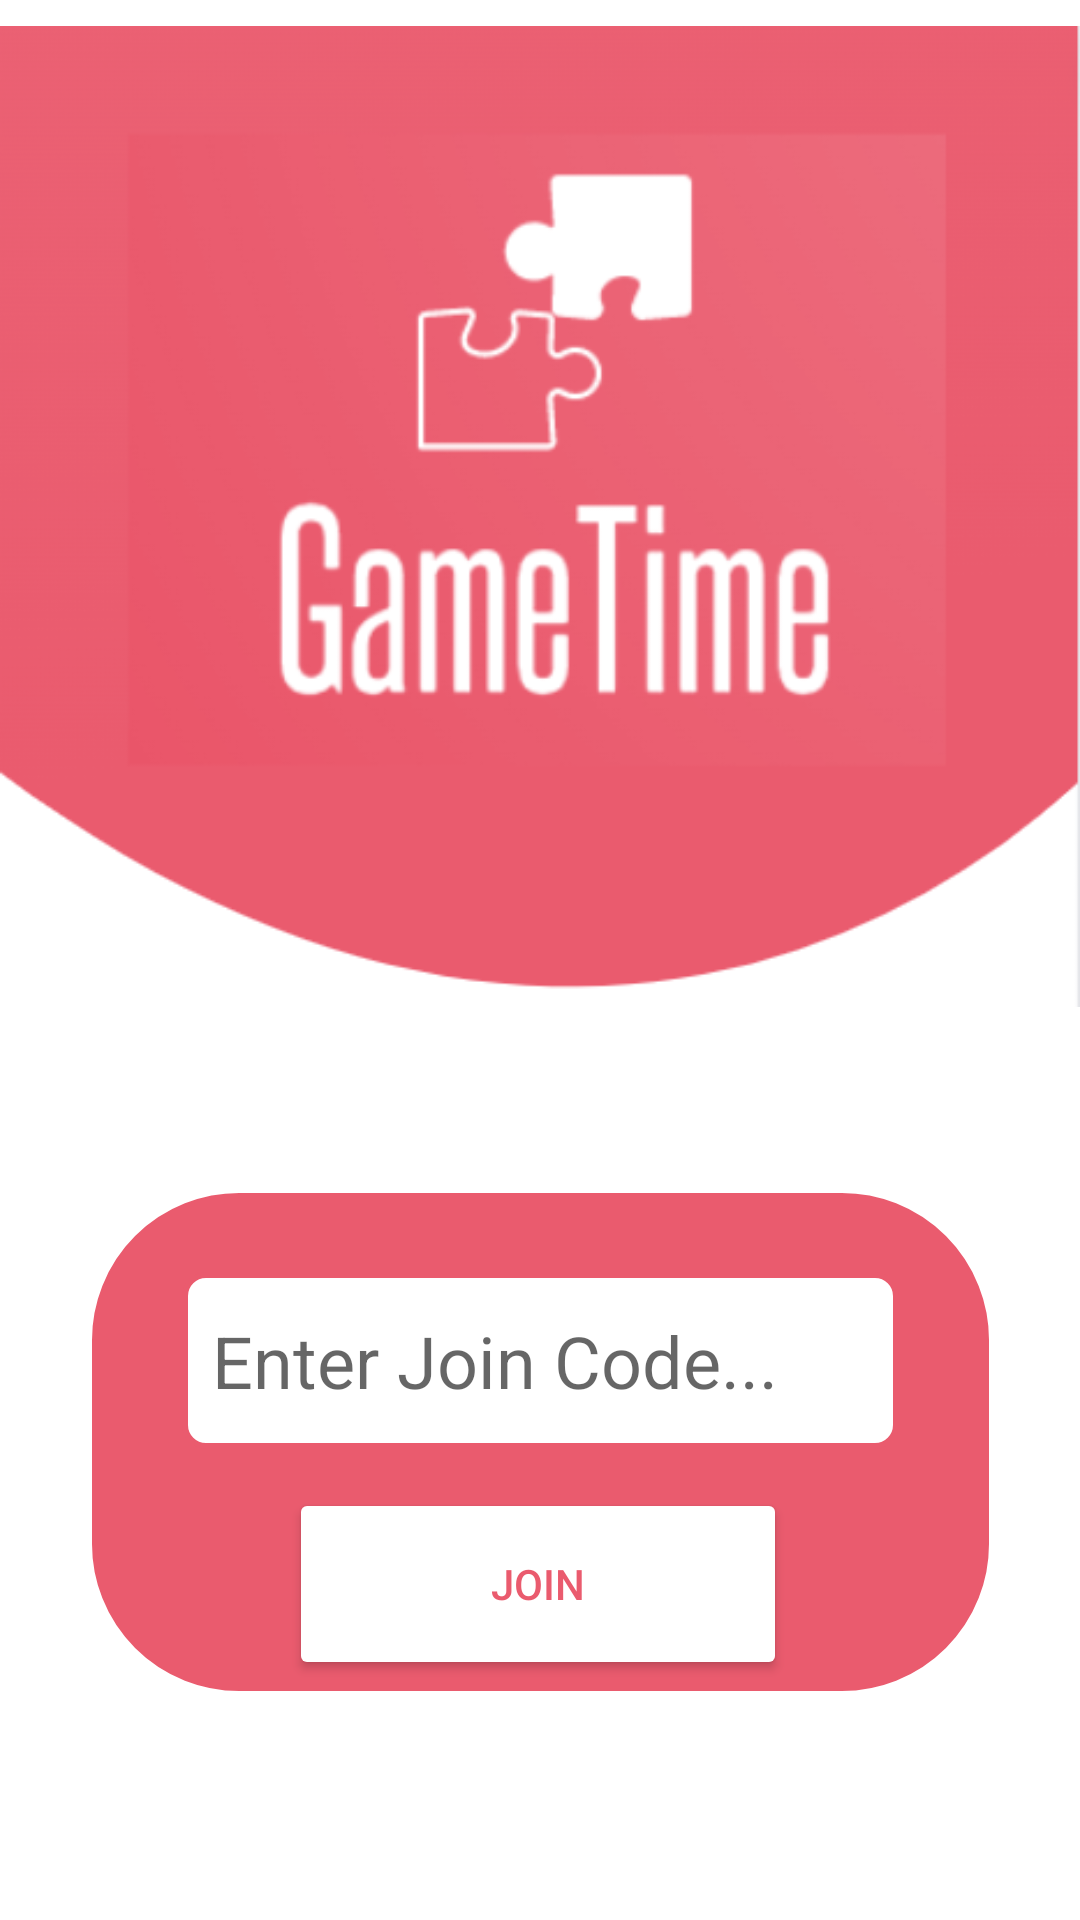

Android layout source for this screen:
<!-- AndroidManifest.xml: application theme Theme.Gamification -->
<!-- res/layout/activity_employee_join_code.xml -->
<?xml version="1.0" encoding="utf-8"?>
<androidx.constraintlayout.widget.ConstraintLayout xmlns:android="http://schemas.android.com/apk/res/android"
    xmlns:app="http://schemas.android.com/apk/res-auto"
    xmlns:tools="http://schemas.android.com/tools"
    android:layout_width="match_parent"
    android:layout_height="match_parent"
    tools:context=".EmployeeJoinCode">


    <ImageView
        android:id="@+id/imageView10"
        android:layout_width="303dp"
        android:layout_height="170dp"
        app:layout_constraintBottom_toBottomOf="parent"
        app:layout_constraintEnd_toEndOf="parent"
        app:layout_constraintStart_toStartOf="parent"
        app:layout_constraintTop_toTopOf="parent"
        app:layout_constraintVertical_bias="0.842"
        app:srcCompat="@drawable/border2" />

    <EditText
        android:id="@+id/employeeJoinCodeET"
        android:layout_width="239dp"
        android:layout_height="59dp"
        android:background="@drawable/border"
        android:ems="10"
        android:hint="Enter Join Code..."
        android:inputType="textPersonName"
        android:textSize="24sp"
        app:layout_constraintBottom_toBottomOf="parent"
        app:layout_constraintEnd_toEndOf="parent"
        app:layout_constraintStart_toStartOf="parent"
        app:layout_constraintTop_toBottomOf="@+id/imageView4"
        app:layout_constraintVertical_bias="0.203" />



    <Button
        android:id="@+id/employeeJoinCodeBtn"
        android:layout_width="166dp"
        android:layout_height="64dp"
        android:layout_marginBottom="80dp"
        android:onClick="employeeJoinCode"
        android:text="Join"
        android:textColor="@color/pink_red"
        app:backgroundTint="@color/white"
        app:layout_constraintBottom_toBottomOf="parent"
        app:layout_constraintEnd_toEndOf="parent"
        app:layout_constraintHorizontal_bias="0.497"
        app:layout_constraintStart_toStartOf="parent" />

    <ImageView
        android:id="@+id/imageView4"
        android:layout_width="wrap_content"
        android:layout_height="wrap_content"
        android:layout_marginBottom="256dp"
        app:layout_constraintBottom_toBottomOf="parent"
        app:layout_constraintEnd_toEndOf="parent"
        app:layout_constraintHorizontal_bias="0.0"
        app:layout_constraintStart_toStartOf="parent"
        app:srcCompat="@drawable/gametimetopcircle" />




</androidx.constraintlayout.widget.ConstraintLayout>
<!-- resources referenced by this layout -->
<resources>
  <color name="pink_red">#EA5B6E</color>
  <color name="white">#FFFFFFFF</color>
  <!-- drawable border (drawable) -->
  <?xml version="1.0" encoding="utf-8"?>
  <shape xmlns:android="http://schemas.android.com/apk/res/android" android:shape="rectangle" >
          <solid android:color="@android:color/white" />
          <stroke android:width="2dip" android:color="#EA5B6E"/>
          <padding android:bottom="10dp" android:left="10dp" android:right="10dp" android:top="10dp"/>
          <corners android:radius="7dp"/>
  </shape>
  <!-- drawable border2 (drawable) -->
  <?xml version="1.0" encoding="utf-8"?>
  <shape xmlns:android="http://schemas.android.com/apk/res/android" android:shape="rectangle" >
          <solid android:color="#EA5B6E" />
          <stroke android:width="2dip" android:color="#FFFFFF"/>
          <padding android:bottom="10dp" android:left="10dp" android:right="10dp" android:top="10dp"/>
          <corners android:radius="50dp"/>
  </shape>
  <!-- drawable gametimetopcircle: png bitmap (drawable, 46344 bytes) -->
  <style name="Theme.Gamification" parent="Theme.MaterialComponents.DayNight.DarkActionBar">
          
          <item name="colorPrimary">@color/pink_red</item>
          <item name="colorPrimaryVariant">@color/pink_red</item>
          <item name="colorOnPrimary">@color/white</item>
          
          <item name="colorSecondary">@color/teal_200</item>
          <item name="colorSecondaryVariant">@color/teal_700</item>
          <item name="colorOnSecondary">@color/black</item>
          
          <item name="android:statusBarColor" tools:targetApi="l">?attr/colorPrimaryVariant</item>
          
      </style>
  <color name="teal_200">#FF03DAC5</color>
  <color name="teal_700">#FF018786</color>
  <color name="black">#FF000000</color>
</resources>
